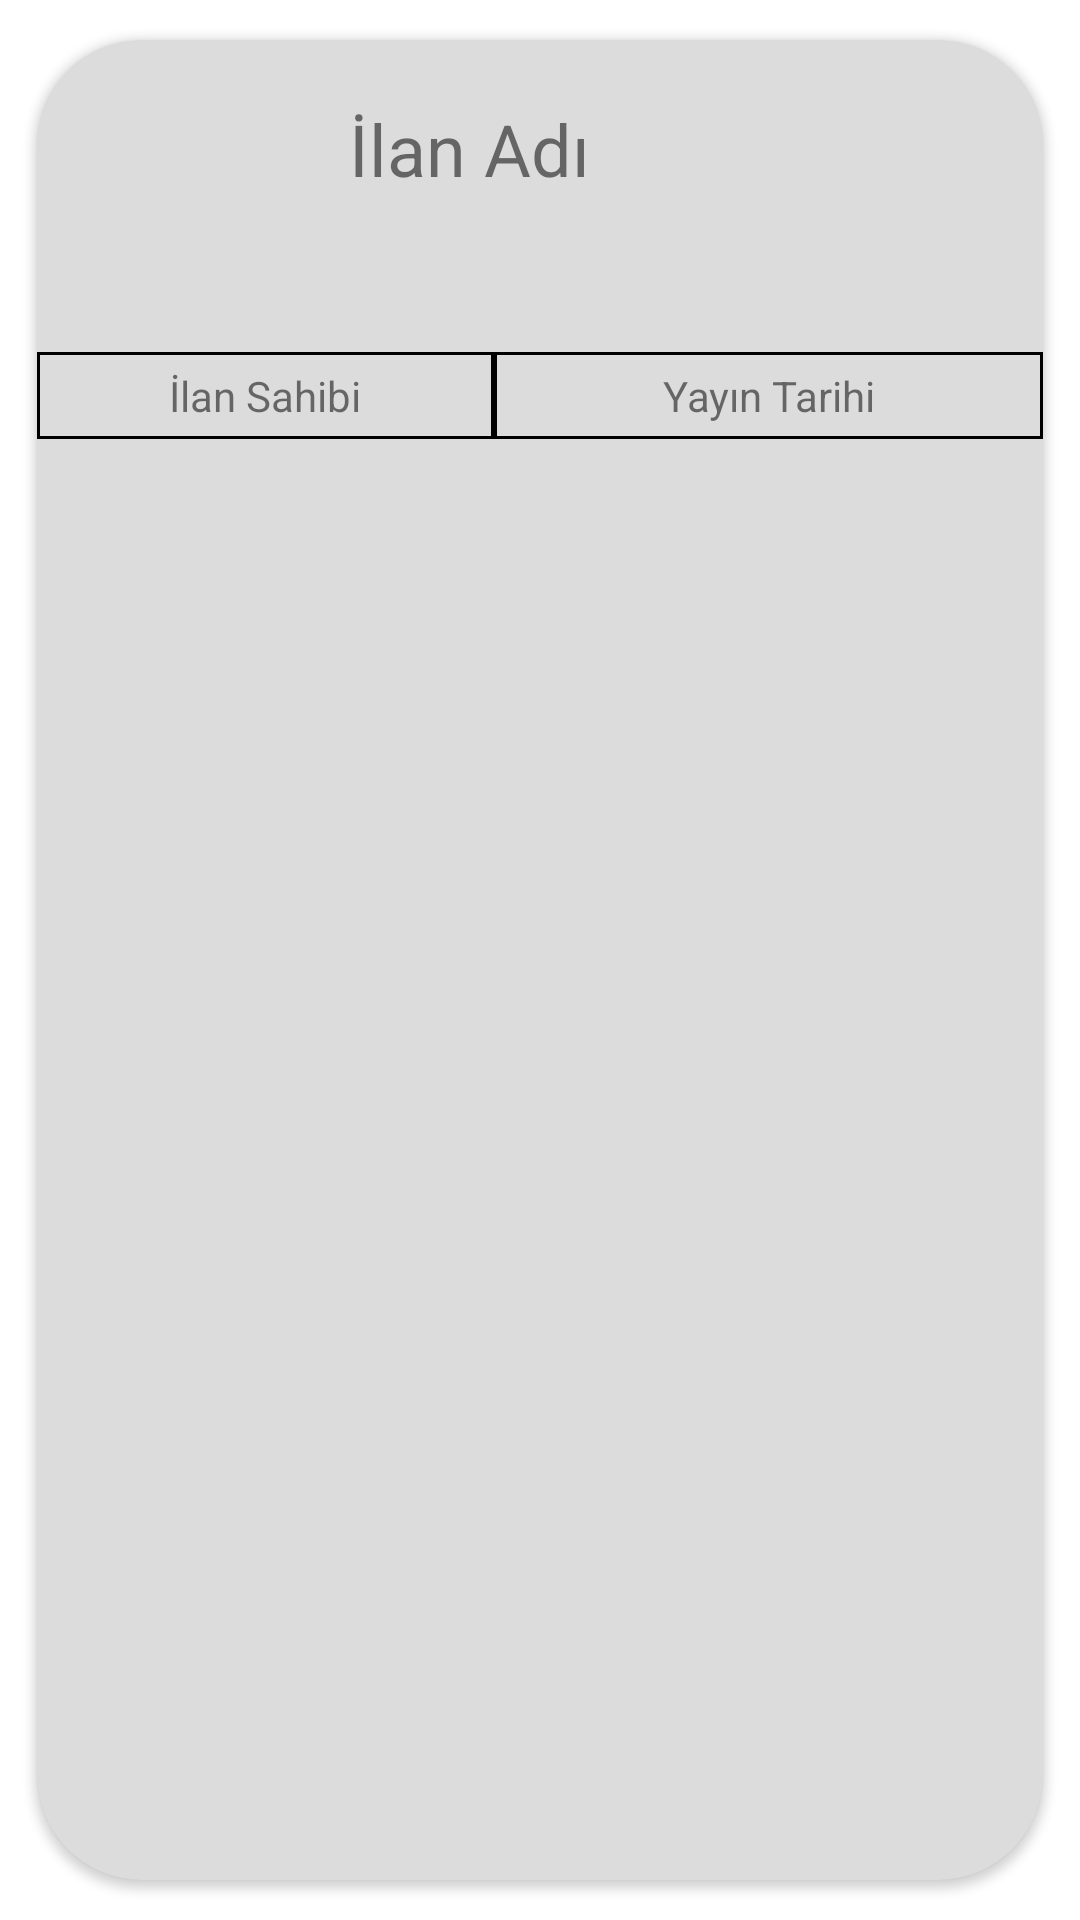

Produce the Android XML layout that renders to this screen, including the resource entries it uses.
<!-- AndroidManifest.xml: application theme AppTheme -->
<!-- res/layout/activity_recyclerview_other_item.xml -->
<?xml version="1.0" encoding="utf-8"?>
<androidx.cardview.widget.CardView xmlns:android="http://schemas.android.com/apk/res/android"
    xmlns:app="http://schemas.android.com/apk/res-auto"
    xmlns:tools="http://schemas.android.com/tools"
    android:id="@+id/carview"
    style="@style/CardView.Light"
    android:layout_width="match_parent"
    android:layout_height="wrap_content"
    android:orientation="vertical"
    app:cardBackgroundColor="#DCDCDC"
    app:cardCornerRadius="35dp"
    app:cardUseCompatPadding="true"
    tools:context=".recyclerview_other_item">

    <LinearLayout
        android:id="@+id/other_linearLayout"
        android:layout_width="match_parent"
        android:layout_height="wrap_content"
        android:orientation="vertical"
        android:paddingBottom="0dp">


        <androidx.constraintlayout.widget.ConstraintLayout
            android:id="@+id/const1"
            android:layout_width="match_parent"
            android:layout_height="wrap_content"
            android:padding="20dp">

            <com.google.android.material.imageview.ShapeableImageView
                android:id="@+id/İlanVerenProfil"
                android:layout_width="64dp"
                android:layout_height="64dp"
                android:scaleType="centerCrop"
                android:src="@drawable/profile"
                app:layout_constraintLeft_toLeftOf="parent"
                app:layout_constraintTop_toTopOf="parent"
                app:shapeAppearance="@style/ShapeAppearance.App.CircleImageView"

                />

            <TextView
                android:id="@+id/ilanBaslik"
                android:layout_width="150dp"
                android:layout_height="wrap_content"
                android:layout_marginLeft="20dp"
                android:text="İlan Adı"
                android:textSize="24dp"
                app:layout_constraintLeft_toRightOf="@+id/İlanVerenProfil"
                app:layout_constraintTop_toTopOf="parent" />


            <Button
                android:id="@+id/saklaGoster"
                android:layout_width="30dp"
                android:layout_height="30dp"
                android:background="@drawable/arrow_down"
                app:layout_constraintBottom_toBottomOf="parent"
                app:layout_constraintHorizontal_bias="0.851"
                app:layout_constraintLeft_toRightOf="@+id/ilanBaslik"
                app:layout_constraintRight_toRightOf="parent"
                app:layout_constraintTop_toTopOf="parent"
                app:layout_constraintVertical_bias="0.121" />
        </androidx.constraintlayout.widget.ConstraintLayout>

        <androidx.constraintlayout.widget.ConstraintLayout
            android:id="@+id/const2"
            android:layout_width="match_parent"
            android:layout_height="wrap_content"
            android:paddingLeft="20dp"
            android:paddingRight="15dp">


        </androidx.constraintlayout.widget.ConstraintLayout>

        <TableLayout
            android:layout_width="match_parent"
            android:layout_height="match_parent"
            android:outlineAmbientShadowColor="#717171"
            android:stretchColumns="*">

            <TableRow android:layout_width="0dp">

                <TextView
                    android:id="@+id/ilanSahibi"
                    android:layout_width="50dp"
                    android:background="@drawable/textview_border"
                    android:padding="5dp"
                    android:text="İlan Sahibi"
                    android:textAlignment="center" />


                <TextView
                    android:id="@+id/ilanYayinTarihi"
                    android:background="@drawable/textview_border"
                    android:padding="5dp"
                    android:text="Yayın Tarihi"
                    android:textAlignment="center" />
            </TableRow>


        </TableLayout>

        <androidx.constraintlayout.widget.ConstraintLayout
            android:id="@+id/other_constraint_detay"
            android:layout_width="match_parent"
            android:layout_height="wrap_content"
            android:layout_marginTop="5dp"
            android:layout_marginBottom="5dp"
            android:paddingLeft="20dp"
            android:paddingRight="10dp"
            android:visibility="gone">

            <TextView
                android:id="@+id/ilanTanimi"
                android:layout_width="wrap_content"
                android:layout_height="wrap_content"
                android:layout_marginBottom="5dp"
                android:text="İlan Tanımı"
                app:layout_constraintLeft_toLeftOf="parent"
                app:layout_constraintTop_toTopOf="parent" />

            <Button
                android:id="@+id/Btn_contact"
                android:layout_width="100dp"
                android:layout_height="wrap_content"
                android:text="BAŞVUR"
                app:layout_constraintBottom_toBottomOf="parent"
                app:layout_constraintLeft_toLeftOf="parent"
                app:layout_constraintTop_toBottomOf="@+id/ilanTanimi" />
        </androidx.constraintlayout.widget.ConstraintLayout>

    </LinearLayout>


</androidx.cardview.widget.CardView>
<!-- resources referenced by this layout -->
<resources>
  <!-- drawable textview_border (drawable) -->
  <?xml version="1.0" encoding="utf-8"?>
  <shape xmlns:android="http://schemas.android.com/apk/res/android">
      android:shape="rectangle" >
  
      
  
      
      <stroke
          android:width="1dp"
          android:color="#000" >
      </stroke>
  </shape>
  <style name="ShapeAppearance.App.CircleImageView" parent="">
          <item name="cornerFamily">rounded</item>
          <item name="cornerSize">50%</item>
      </style>
  <style name="AppTheme" parent="Theme.MaterialComponents.Light.NoActionBar">
          
          <item name="android:windowNoTitle">true</item>
          <item name="windowActionBar">false</item>
          <item name="colorPrimary">@color/colorPrimary</item>
          <item name="colorPrimaryDark">@color/colorPrimaryDark</item>
          <item name="colorAccent">@color/colorAccent</item>
  
      </style>
  <color name="colorPrimary">#717171</color>
  <color name="colorPrimaryDark">#717171</color>
  <color name="colorAccent">#03DAC5</color>
</resources>
